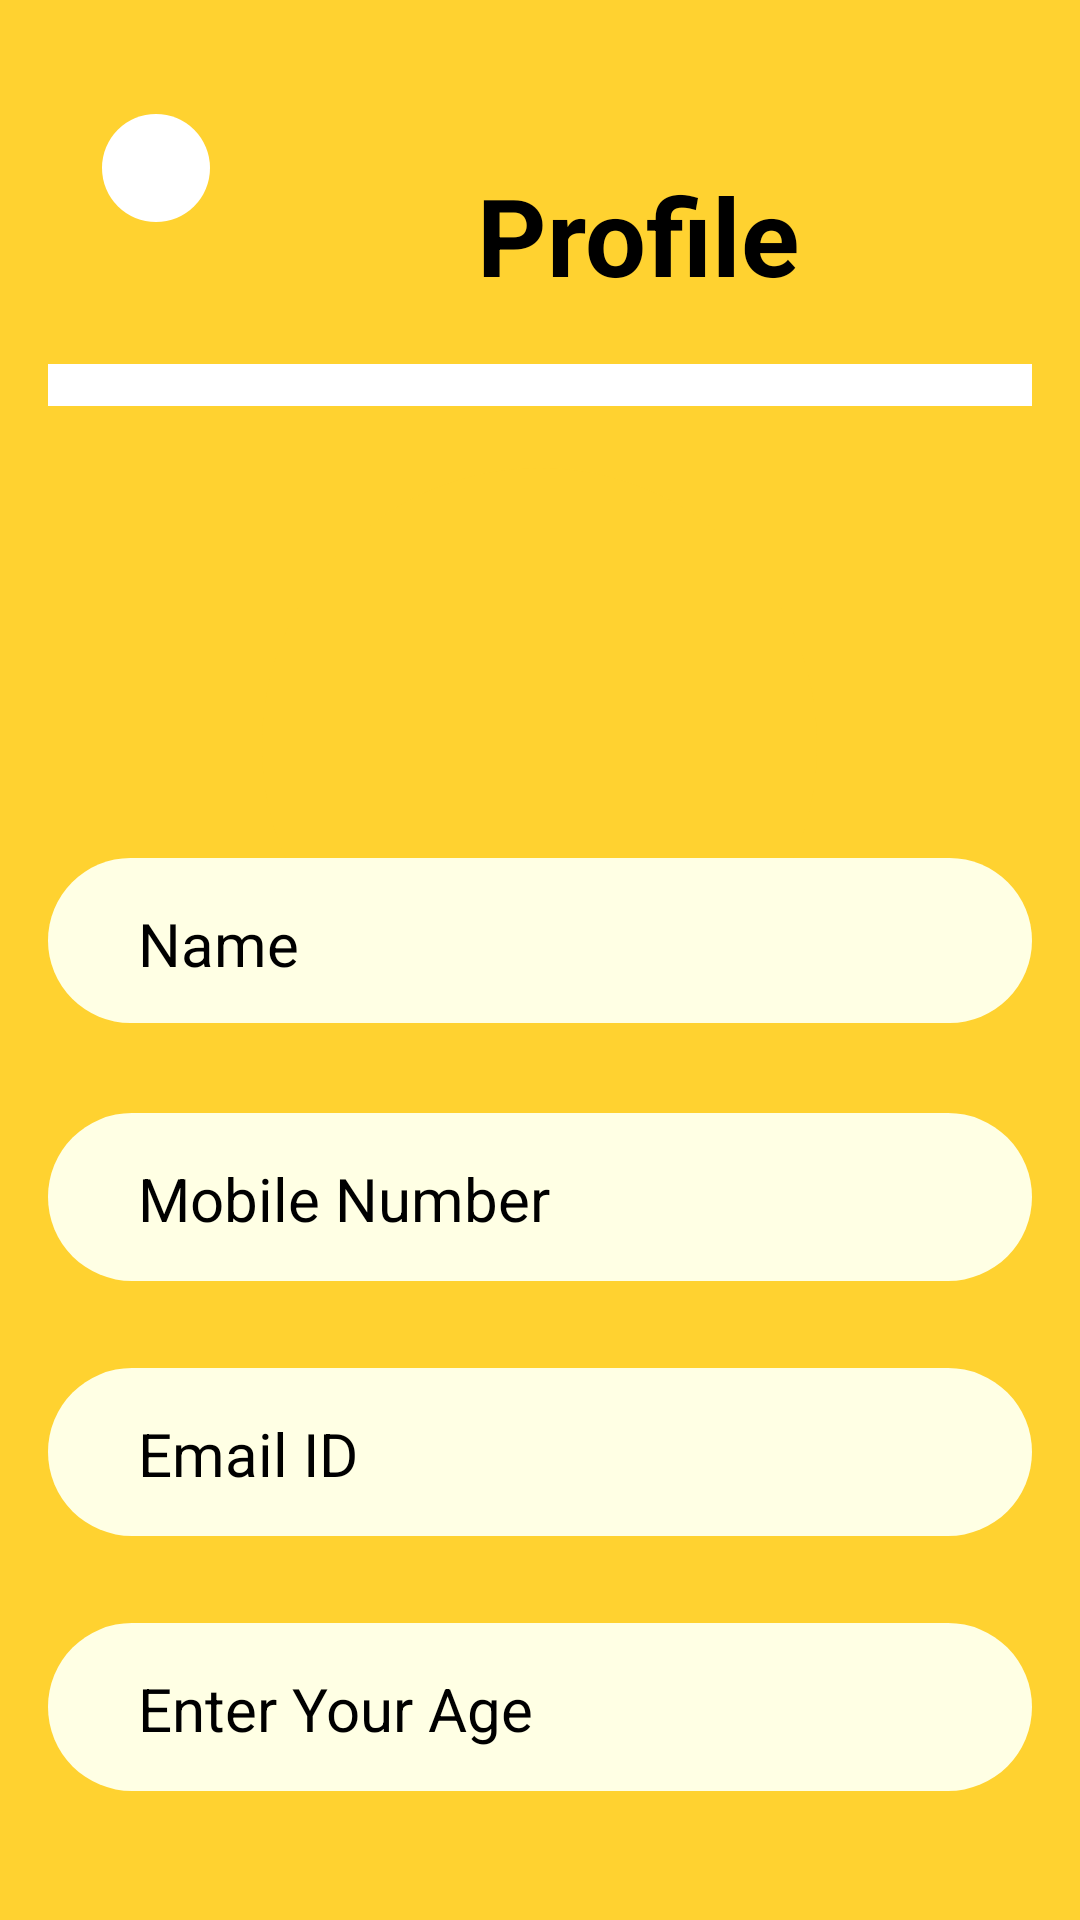

Reconstruct the res/layout file that produces this screen, plus the resources it refers to.
<!-- AndroidManifest.xml: application theme Theme.Expo -->
<!-- res/layout/activity_profile.xml -->
<?xml version="1.0" encoding="utf-8"?>
<RelativeLayout xmlns:android="http://schemas.android.com/apk/res/android"
    android:layout_width="match_parent"
    android:layout_height="match_parent"
    android:background="#FFD230"
    android:padding="16dp">

    <View
        android:id="@+id/left_circle"
        android:layout_width="36dp"
        android:layout_height="36dp"
        android:layout_marginStart="18dp"
        android:layout_marginTop="22dp"
        android:background="@drawable/circle_white" />

    <ImageView
        android:id="@+id/arrow_back"
        android:layout_width="26dp"
        android:layout_height="36dp"
        android:layout_alignStart="@id/left_circle"
        android:layout_marginStart="5dp"
        android:layout_marginTop="22dp"
        android:src="@drawable/ic_arrow_black" />

    <TextView
        android:id="@+id/profile_text"
        android:layout_width="wrap_content"
        android:layout_height="wrap_content"
        android:layout_marginStart="143dp"
        android:layout_marginTop="38dp"
        android:text="Profile"
        android:textColor="#000000"
        android:textSize="36sp"
        android:textStyle="bold" />

    <View
        android:id="@+id/separator"
        android:layout_width="wrap_content"
        android:layout_height="14dp"
        android:layout_marginTop="19dp"
        android:layout_below="@id/profile_text"
        android:background="@android:color/background_light" />

    <RelativeLayout
        android:id="@+id/profile_circle"
        android:layout_width="185dp"
        android:layout_height="185dp"
        android:layout_marginTop="140dp"
        android:layout_centerHorizontal="true"
        android:background="@drawable/circle_with_image">

        <ImageView
            android:id="@+id/profile_image"
            android:layout_width="85dp"
            android:layout_height="85dp"
            android:layout_alignParentTop="true"
            android:layout_alignParentEnd="true"
            android:layout_marginTop="8dp"
            android:layout_marginEnd="48dp"
            android:scaleType="centerCrop"
            android:src="@drawable/ic_profile_girl" />
    </RelativeLayout>

    
    <RelativeLayout
        android:id="@+id/name_button"
        android:layout_width="330dp"
        android:layout_height="55dp"
        android:layout_centerHorizontal="true"
        android:layout_marginTop="270dp"
        android:background="@drawable/rounded_button">

        <TextView
            android:layout_width="wrap_content"
            android:layout_height="wrap_content"
            android:text="Name"
            android:layout_marginStart="30dp"
            android:layout_marginTop="15dp"
            android:textColor="#000000"
            android:textSize="20sp" />
    </RelativeLayout>

    
    <RelativeLayout
        android:id="@+id/mobile_button"
        android:layout_width="330dp"
        android:layout_height="56dp"
        android:layout_centerHorizontal="true"
        android:layout_marginTop="355dp"
        android:background="@drawable/rounded_button">

        <TextView
            android:layout_width="wrap_content"
            android:layout_height="wrap_content"
            android:text="Mobile Number"
            android:textColor="#000000"
            android:layout_marginTop="15dp"
            android:layout_marginStart="30dp"
            android:textSize="20sp" />
    </RelativeLayout>

    
    <RelativeLayout
        android:id="@+id/email_button"
        android:layout_width="330dp"
        android:layout_height="56dp"
        android:layout_centerHorizontal="true"
        android:layout_marginTop="440dp"
        android:background="@drawable/rounded_button">

        <TextView
            android:layout_width="wrap_content"
            android:layout_height="wrap_content"
            android:text="Email ID"
            android:layout_marginStart="30dp"
            android:layout_marginTop="15dp"
            android:textColor="#000000"
            android:textSize="20sp" />
    </RelativeLayout>

    
    <RelativeLayout
        android:id="@+id/age_button"
        android:layout_width="330dp"
        android:layout_height="56dp"
        android:layout_centerHorizontal="true"
        android:layout_marginTop="525dp"
        android:background="@drawable/rounded_button">

        <TextView
            android:layout_width="wrap_content"
            android:layout_height="wrap_content"
            android:text="Enter Your Age"
            android:layout_marginStart="30dp"
            android:layout_marginTop="15dp"
            android:textColor="#000000"
            android:textSize="20sp" />
    </RelativeLayout>
</RelativeLayout>
<!-- resources referenced by this layout -->
<resources>
  <!-- drawable circle_white (drawable) -->
  <shape xmlns:android="http://schemas.android.com/apk/res/android">
      <solid android:color="#FFFFFF" />
      <corners android:radius="38dp" />
  </shape>
  <!-- drawable circle_with_image (drawable) -->
  <shape xmlns:android="http://schemas.android.com/apk/res/android">
      <solid android:color="#FFD230" />
      <corners android:radius="92dp" />
  </shape>
  <!-- drawable rounded_button (drawable) -->
  <shape xmlns:android="http://schemas.android.com/apk/res/android">
      <solid android:color="#FFFFE4" />
      <corners android:radius="60dp" />
  </shape>
  <style name="Theme.Expo" parent="Base.Theme.Expo" />
  <style name="Base.Theme.Expo" parent="Theme.AppCompat.DayNight.NoActionBar">
          
          
      </style>
</resources>
